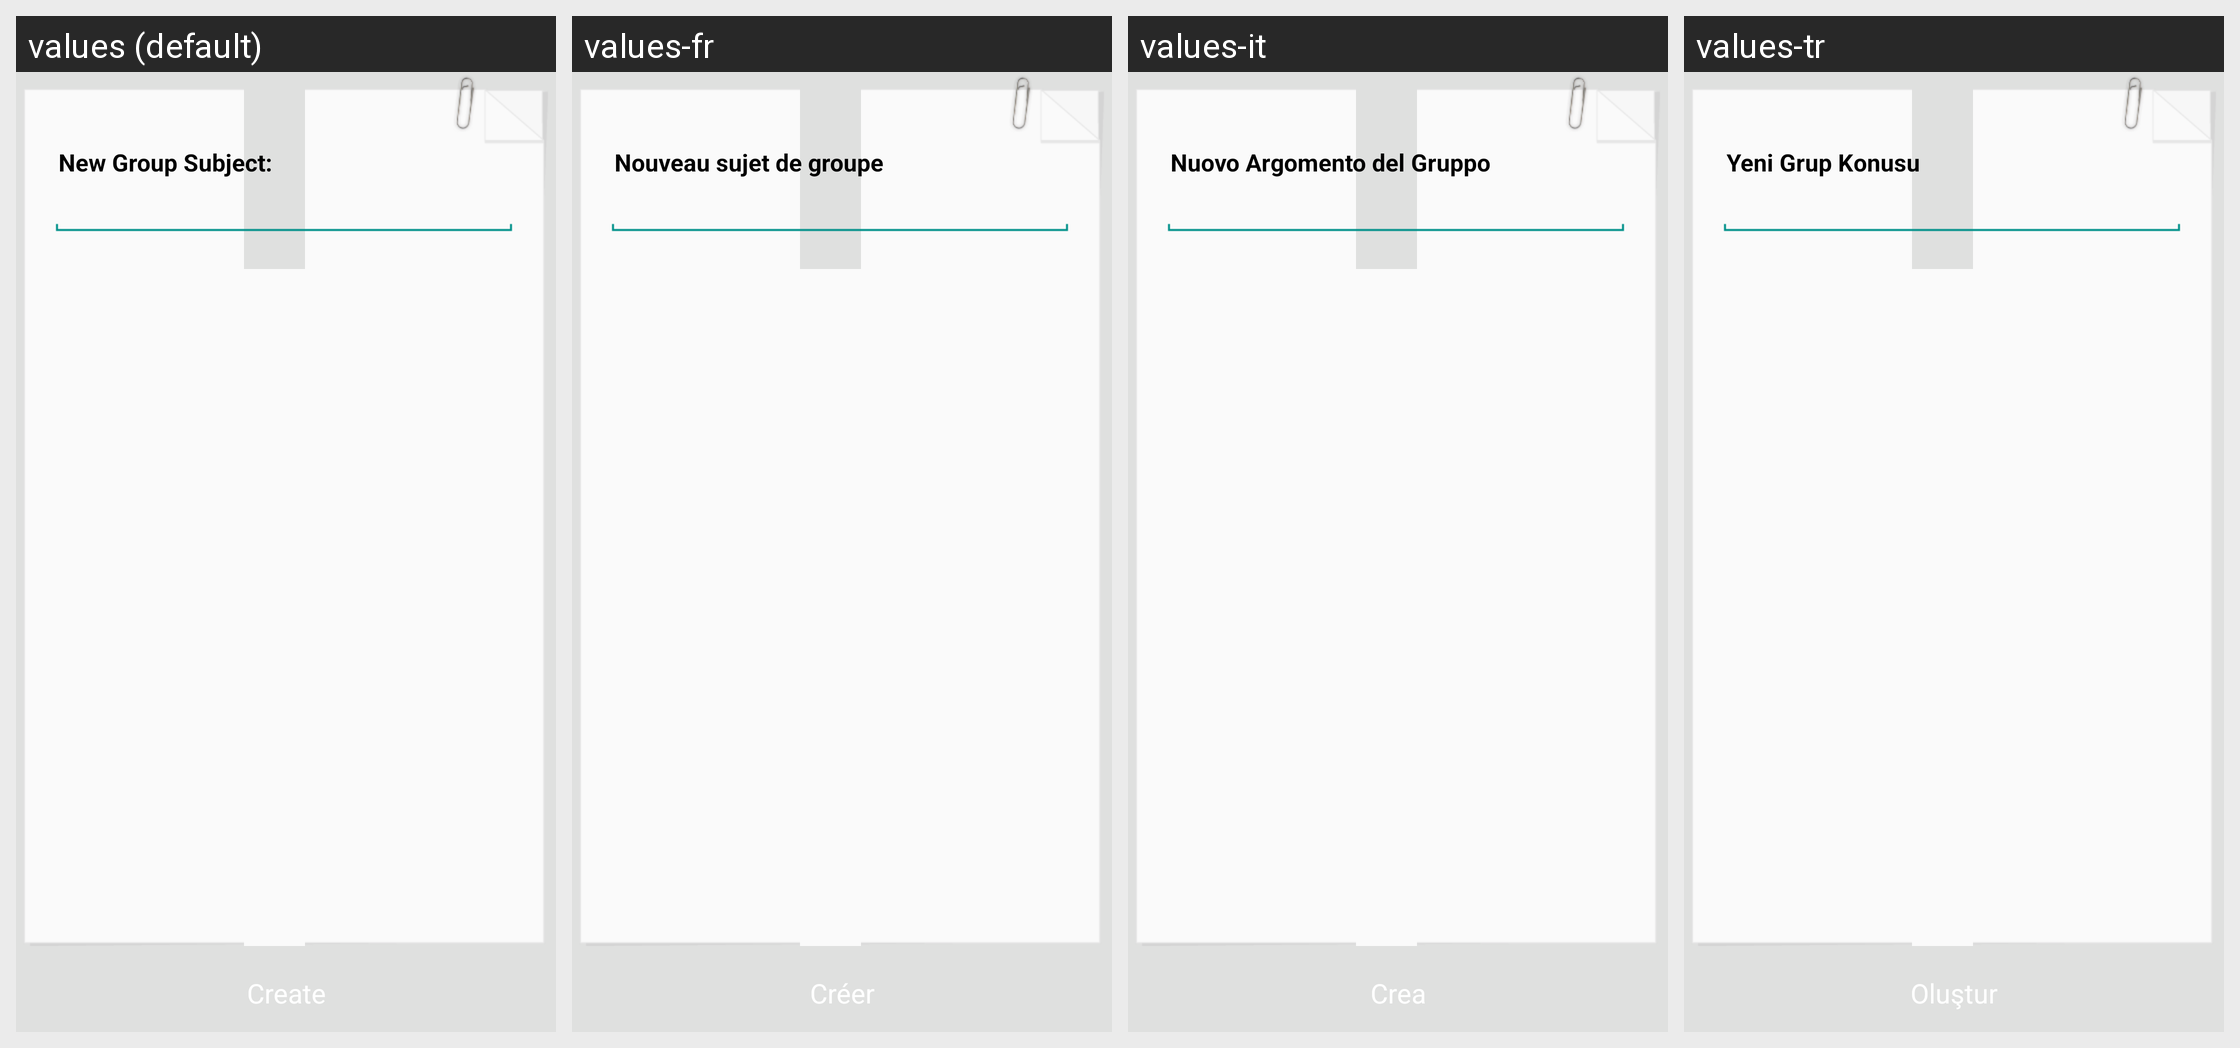

Translations of the strings shown on this Android screen, per locale in the grid:
Android screen res/layout/activity_create_chat_group.xml rendered under 4 locales, left to right: values (default), values-fr, values-it, values-tr. Device: Nexus 5 (rendered at 1080×1920; each locale shown at half size, 540×960, under a caption strip naming it); theme NemoTheme.
Other locales in the repository, not shown: values-ar, values-da, values-de, values-es, values-in, values-iw, values-ja, values-ko, values-pl, values-pt-rBR, values-ru, values-th, values-zh, values-zh-rCN.
Strings drawn on this screen, with the default value and each locale's value (text and hints the layout hard-codes, and strings that could not be matched under every locale, appear in the picture but are not listed):

chat_group_name_label
  values: New Group Subject:
  values-fr: Nouveau sujet de groupe
  values-it: Nuovo Argomento del Gruppo
  values-tr: Yeni Grup Konusu

create_chat_group
  values: Create
  values-fr: Créer
  values-it: Crea
  values-tr: Oluştur
